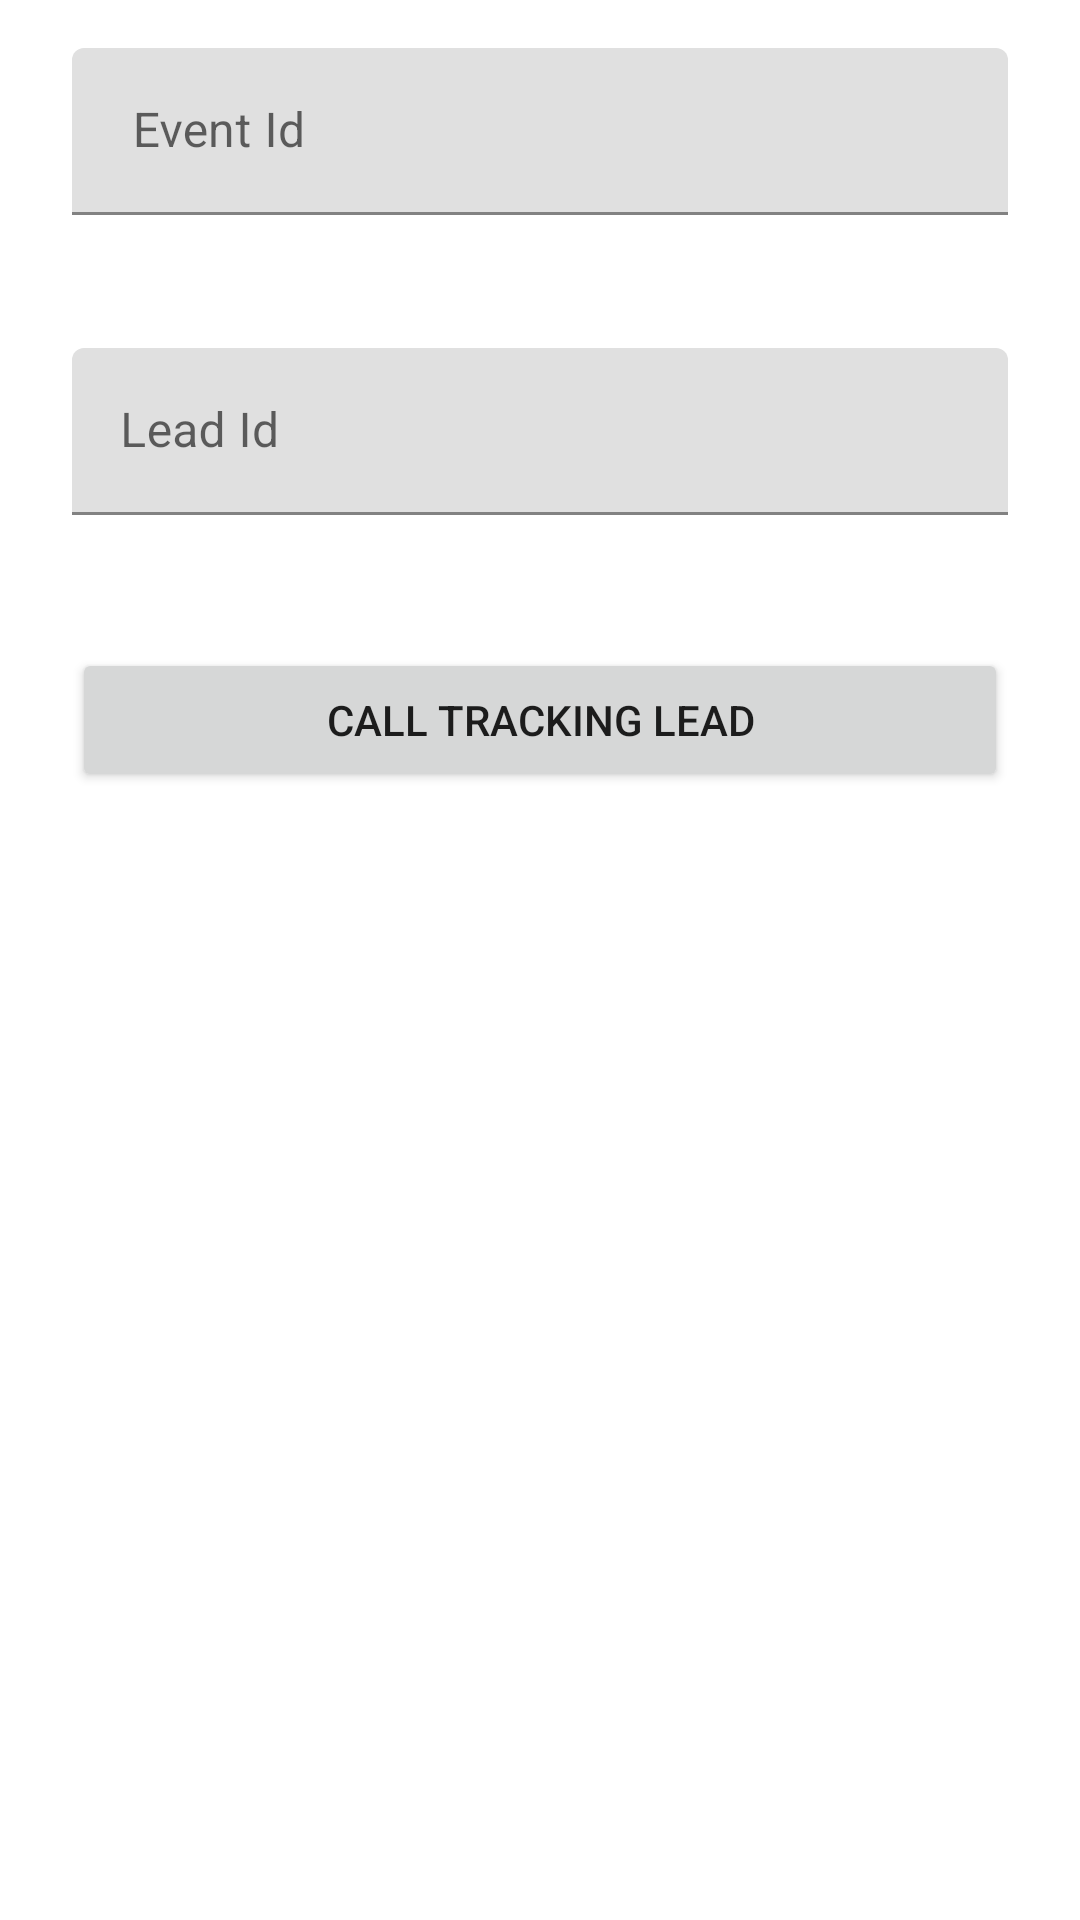

Reconstruct the res/layout file that produces this screen, plus the resources it refers to.
<!-- AndroidManifest.xml: application theme Theme.TradeDoublerSdk -->
<!-- res/layout/activity_tracking_lead.xml -->
<?xml version="1.0" encoding="utf-8"?>
<androidx.constraintlayout.widget.ConstraintLayout xmlns:android="http://schemas.android.com/apk/res/android"
    xmlns:app="http://schemas.android.com/apk/res-auto"
    xmlns:tools="http://schemas.android.com/tools"
    android:layout_width="match_parent"
    android:layout_height="match_parent">

    <Button
        android:id="@+id/call_tracking_lead_button"
        android:layout_width="0dp"
        android:layout_height="wrap_content"
        android:layout_marginStart="24dp"
        android:layout_marginTop="24dp"
        android:layout_marginEnd="24dp"
        android:text="CALL TRACKING LEAD"
        app:layout_constraintEnd_toEndOf="parent"
        app:layout_constraintStart_toStartOf="parent"
        app:layout_constraintTop_toBottomOf="@+id/leadIdInputLayout" />

    <com.google.android.material.textfield.TextInputLayout
        android:id="@+id/eventIdInputLayout"
        android:layout_width="match_parent"
        android:layout_height="wrap_content"
        android:layout_marginStart="24dp"
        android:layout_marginTop="16dp"
        android:layout_marginEnd="24dp"
        app:errorEnabled="true"
        app:layout_constraintEnd_toEndOf="parent"
        app:layout_constraintStart_toStartOf="parent"
        app:layout_constraintTop_toTopOf="parent">

        <com.google.android.material.textfield.TextInputEditText
            android:id="@+id/eventIdEditText"
            android:layout_width="match_parent"
            android:layout_height="wrap_content"
            android:hint=" Event Id" />
    </com.google.android.material.textfield.TextInputLayout>

    <com.google.android.material.textfield.TextInputLayout
        android:id="@+id/leadIdInputLayout"
        android:layout_width="match_parent"
        android:layout_height="wrap_content"
        android:layout_marginStart="24dp"
        android:layout_marginTop="24dp"
        android:layout_marginEnd="24dp"
        app:errorEnabled="true"
        app:layout_constraintEnd_toEndOf="parent"
        app:layout_constraintStart_toStartOf="parent"
        app:layout_constraintTop_toBottomOf="@+id/eventIdInputLayout">

        <com.google.android.material.textfield.TextInputEditText
            android:id="@+id/leadIdEditText"
            android:layout_width="match_parent"
            android:layout_height="wrap_content"
            android:hint="Lead Id" />
    </com.google.android.material.textfield.TextInputLayout>
</androidx.constraintlayout.widget.ConstraintLayout>
<!-- resources referenced by this layout -->
<resources>
  <style name="Theme.TradeDoublerSdk" parent="Theme.MaterialComponents.DayNight.DarkActionBar">
          
          <item name="colorPrimary">@color/purple_500</item>
          <item name="colorPrimaryVariant">@color/purple_700</item>
          <item name="colorOnPrimary">@color/white</item>
          
          <item name="colorSecondary">@color/teal_200</item>
          <item name="colorSecondaryVariant">@color/teal_700</item>
          <item name="colorOnSecondary">@color/black</item>
          
          <item name="android:statusBarColor" tools:targetApi="l">?attr/colorPrimaryVariant</item>
          
      </style>
  <!-- not gathered from this repository: default colours our renderer supplied (Android Studio template values) -->
  <color name="purple_500">#FF6200EE</color>
  <color name="purple_700">#FF3700B3</color>
  <color name="teal_200">#FF03DAC5</color>
  <color name="teal_700">#FF018786</color>
  <color name="black">#FF000000</color>
  <color name="white">#FFFFFFFF</color>
</resources>
